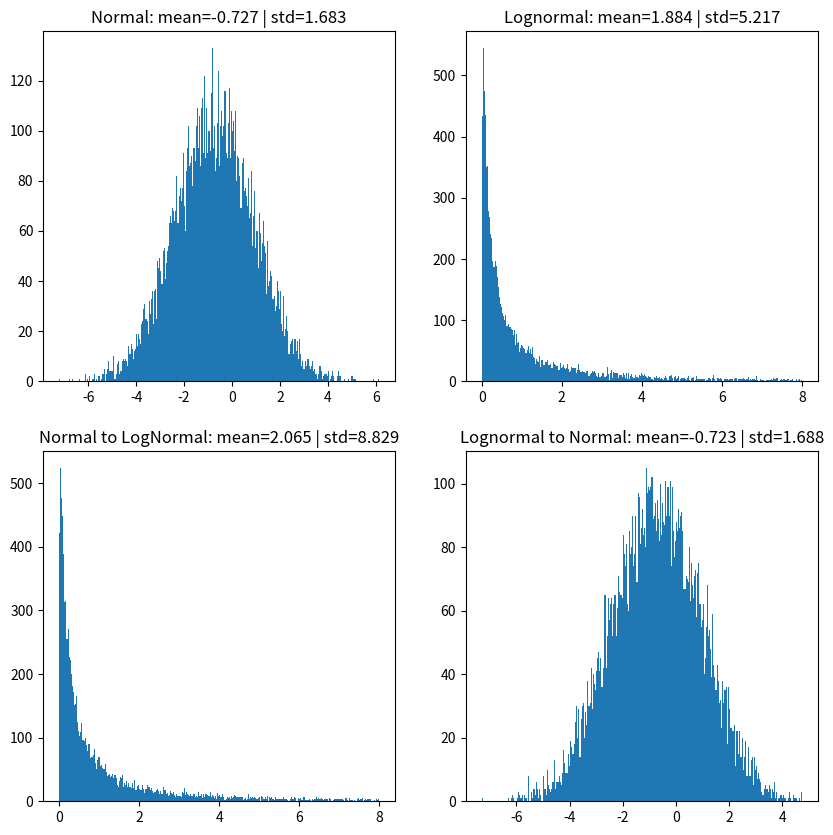

The script that saved this image:
# -*- coding: utf-8 -*-
"""
NORMAL AND LOGNORMAL RELATIONS
==============================

this script trqnsformans the parameters from lognormal to normal and 
vice-versa.
"""
import numpy as np

def N2logN(mean, std):
    '''
    NORMAL TO LOGNORMAL
    ===================
    
    Converts the mean and standard deviation of a Normal distribution to a 
    LogNormal distribution.
    
    Parameters
    ----------
    mean : float
        Normal mean.
    std : float
        Normal standard deviation.

    Returns
    -------
    l_mean : float
        LogNormal mean.
    l_std : float
        LogNormal standard deviation.

    '''
    l_mean = np.exp(mean + 0.5*std**2)
    l_std2 = np.exp(2*mean + std**2)*(np.exp(std**2) - 1)
    return l_mean, np.sqrt(l_std2)

def logN2N(l_mean, l_std):
    '''
    LOGNORMAL TO NORMAL
    ===================

    Converts the mean and standard deviation of a LogNormal distribution to a 
    Normal distribution.

    Parameters
    ----------
    l_mean : float
        LogNormal mean.
    l_std : float
        LogNormal standard deviation.

    Returns
    -------
    mean : float
        Normal mean.
    std : float
        Normal standard deviation.

    '''
    mean = 2*np.log(l_mean) - 0.5*np.log(l_std**2 + l_mean**2)
    std2 = -2*np.log(l_mean) + np.log(l_std**2 + l_mean**2)
    return mean, np.sqrt(std2)

if __name__ == '__main__':
    # TODO: transform it in tests
    ####################
    # JUST FOR TESTING #
    ####################
    
    import matplotlib.pyplot as plt
    from scipy.stats import norm, lognorm
    
    
    ##### Testing for the statistical parameters transformation ######
    
    # initial parameters
    ln_mean = 2.
    lh_std  = 8.
   
    mean, std = logN2N(ln_mean, lh_std)
    
    ln_mean, ln_std = N2logN(mean, std)
    
    # statistical distribution
    N   = np.random.normal(   mean, std, size=10000)
    lnN = np.random.lognormal(mean, std, size=10000)
    
    all_dist = [
        [N        , lnN],
        [np.exp(N), np.log(lnN)]
    ]
    all_mean = [
        [np.mean(all_dist[0][0]), np.mean(all_dist[0][1])],
        [np.mean(all_dist[1][0]), np.mean(all_dist[1][1])]
    ]
    all_std = [
        [np.std(all_dist[0][0]), np.std(all_dist[0][1])],
        [np.std(all_dist[1][0]), np.std(all_dist[1][1])]
    ]
    
    all_stats = [
        [norm.fit(   all_dist[0][0]), lognorm.fit(all_dist[0][1])],
        [lognorm.fit(all_dist[1][0]), norm.fit(   all_dist[1][1])]
    ]
    
    # plotting
    fig, axes = plt.subplots(nrows=2, ncols=2, figsize=(10,10))
    axes[0,0].hist(all_dist[0][0], bins=300)
    axes[0,1].hist(all_dist[0][1], bins=300, range=(0,8))
    axes[1,0].hist(all_dist[1][0], bins=300, range=(0,8))
    axes[1,1].hist(all_dist[1][1], bins=300)
    
    axes[0,0].plot()
    axes[0,1].plot()
    axes[1,0].plot()
    axes[1,1].plot()
    
    axes[0,0].set_title('Normal: mean={:.3f} | std={:.3f}'.format(
        all_mean[0][0], all_std[0][0]))
    axes[0,1].set_title('Lognormal: mean={:.3f} | std={:.3f}'.format(
        all_mean[0][1], all_std[0][1]))
    axes[1,0].set_title('Normal to LogNormal: mean={:.3f} | std={:.3f}'.format(
        all_mean[1][0], all_std[1][0]))
    axes[1,1].set_title('Lognormal to Normal: mean={:.3f} | std={:.3f}'.format(
        all_mean[1][1], all_std[1][1]))
    
    expo = np.random.exponential(1, size=10000)
    
    plt.show()

if __name__ == '__main__':
    ####################
    # JUST FOR TESTING #
    ####################
    
    from scipy.stats import norm, lognorm
    
    mean, std = 8, 3
    x = 5
    
    ### for individual statistical values ###
    value_N    = norm(mean, std).pdf(x)
    value_logN = lognorm(scale=np.exp(mean), s=std).pdf(np.log(x))
    
    print('\nOrigin\n======')
    print('- Normal Value    :', value_N)
    print('- LogNormal Value :', value_logN)
    
    new_value_N    = lognorm(mean, std).pdf(np.exp(value_logN))*value_logN
    new_value_logN = value_N
    
    print('\nTransformed\n===========')
    print('- Normal Value    :', new_value_N)
    print('- LogNormal Value :', new_value_logN)
    
    
    